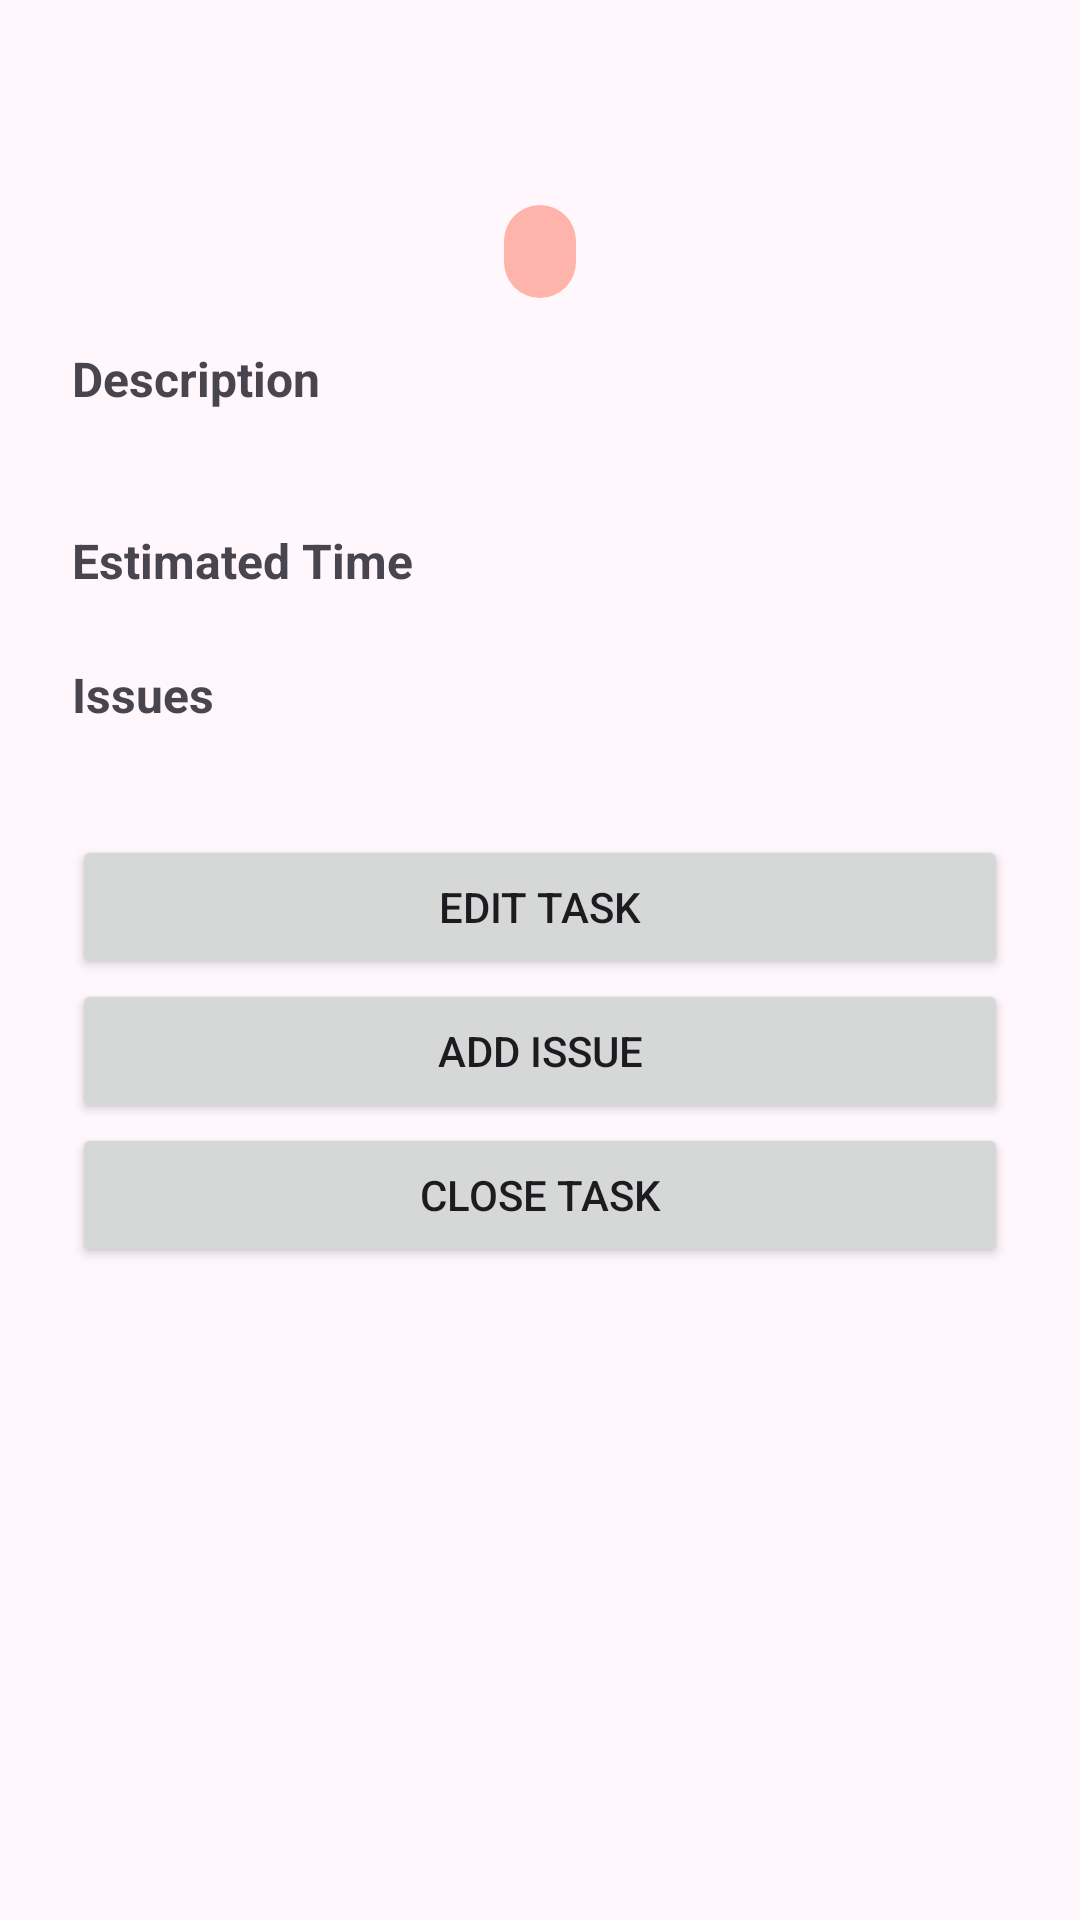

Reconstruct the res/layout file that produces this screen, plus the resources it refers to.
<!-- AndroidManifest.xml: application theme Theme.Sprintfield -->
<!-- res/layout/fragment_task_details.xml -->
<ScrollView xmlns:android="http://schemas.android.com/apk/res/android"
    xmlns:tools="http://schemas.android.com/tools"
    android:layout_width="match_parent"
    android:layout_height="match_parent"
    android:padding="24dp"
    android:background="?android:attr/windowBackground"
    tools:context=".TaskDetailsFragment">

    <LinearLayout
        android:orientation="vertical"
        android:layout_width="match_parent"
        android:layout_height="wrap_content"
        android:gravity="center_horizontal">

        <TextView
            android:id="@+id/detailsTitle"
            android:layout_width="match_parent"
            android:layout_height="wrap_content"
            android:textSize="24sp"
            android:textStyle="bold"
            android:textColor="@color/md_theme_onSurface"
            android:paddingBottom="12dp"
            tools:text="Fix Layout Alignment Issue" />

        <TextView
            android:id="@+id/detailsUrgency"
            android:layout_width="wrap_content"
            android:layout_height="wrap_content"
            android:textSize="14sp"
            android:textStyle="bold"
            android:textColor="@color/on_chip_color_negative"
            android:background="@drawable/urgency_badge_background"
            android:paddingHorizontal="12dp"
            android:paddingVertical="6dp"
            android:layout_marginBottom="16dp"
            tools:text="Urgent" />

        <TextView
            android:layout_width="match_parent"
            android:layout_height="wrap_content"
            android:text="@string/description"
            android:textStyle="bold"
            android:textSize="16sp"
            android:paddingBottom="4dp" />

        <TextView
            android:id="@+id/detailsDescription"
            android:layout_width="match_parent"
            android:layout_height="wrap_content"
            android:textSize="14sp"
            android:textColor="@color/md_theme_onSurface"
            android:paddingBottom="16dp"
            tools:text="Center the div using flexbox. This task is high priority and needs attention ASAP." />

        <TextView
            android:layout_width="match_parent"
            android:layout_height="wrap_content"
            android:text="@string/estimated_time"
            android:textStyle="bold"
            android:textSize="16sp"
            android:paddingBottom="4dp" />

        <TextView
            android:id="@+id/detailsTime"
            android:layout_width="wrap_content"
            android:layout_height="wrap_content"
            android:textSize="14sp"
            android:textColor="@color/md_theme_onSurface"
            android:drawableStart="@drawable/baseline_access_time_filled_24"
            android:drawablePadding="8dp"
            tools:text="18 hrs" />

        <TextView
            android:layout_width="match_parent"
            android:layout_height="wrap_content"
            android:text="@string/issues"
            android:textStyle="bold"
            android:textSize="16sp"
            android:paddingBottom="4dp" />

        <LinearLayout
            android:id="@+id/issuesContainer"
            android:orientation="vertical"
            android:layout_width="match_parent"
            android:layout_height="wrap_content"
            android:paddingVertical="16dp"
            android:divider="@android:drawable/divider_horizontal_bright"
            android:showDividers="middle" />

        <Button
            android:id="@+id/editTaskButton"
            android:layout_width="match_parent"
            android:layout_height="wrap_content"
            android:text="@string/edit_task" />

        <Button
            android:layout_width="match_parent"
            android:layout_height="wrap_content"
            android:text="@string/add_issue"
            android:id="@+id/addIssueButton"/>

        <Button
            android:layout_width="match_parent"
            android:layout_height="wrap_content"
            android:text="@string/close_task"
            android:id="@+id/closeOpenIssueButton"/>
    </LinearLayout>
</ScrollView>
<!-- resources referenced by this layout -->
<resources>
  <color name="md_theme_onSurface">#1E1A20</color>
  <color name="on_chip_color_negative">#690005</color>
  <!-- drawable urgency_badge_background (drawable) -->
  <shape xmlns:android="http://schemas.android.com/apk/res/android"
      android:shape="rectangle">
      <solid android:color="@color/chip_color_negative"/>
      <corners android:radius="24dp" />
  </shape>
  <string name="add_issue">Add Issue</string>
  <string name="close_task">Close Task</string>
  <string name="description">Description</string>
  <string name="edit_task">Edit Task</string>
  <string name="estimated_time">Estimated Time</string>
  <string name="issues">Issues</string>
  <color name="chip_color_negative">#ffb4ab</color>
  <color name="md_theme_primary">#735187</color>
  <color name="md_theme_onPrimary">#FFFFFF</color>
  <color name="md_theme_primaryContainer">#F4DAFF</color>
  <color name="md_theme_onPrimaryContainer">#59396E</color>
  <color name="md_theme_secondary">#67596E</color>
  <color name="md_theme_onSecondary">#FFFFFF</color>
  <color name="md_theme_secondaryContainer">#EFDCF5</color>
  <color name="md_theme_onSecondaryContainer">#4F4256</color>
  <color name="md_theme_tertiary">#815154</color>
  <color name="md_theme_onTertiary">#FFFFFF</color>
  <color name="md_theme_tertiaryContainer">#FFDADA</color>
  <color name="md_theme_onTertiaryContainer">#663B3D</color>
  <color name="md_theme_error">#BA1A1A</color>
  <color name="md_theme_onError">#FFFFFF</color>
  <color name="md_theme_errorContainer">#FFDAD6</color>
  <color name="md_theme_onErrorContainer">#93000A</color>
  <color name="md_theme_background">#FFF7FC</color>
  <color name="md_theme_onBackground">#1E1A20</color>
  <color name="md_theme_surface">#FFF7FC</color>
  <color name="md_theme_surfaceVariant">#EADFEA</color>
  <color name="md_theme_onSurfaceVariant">#4B454D</color>
  <color name="md_theme_outline">#7C747E</color>
  <color name="md_theme_outlineVariant">#CDC3CE</color>
  <color name="md_theme_inverseSurface">#332F35</color>
  <color name="md_theme_inverseOnSurface">#F7EEF6</color>
  <color name="md_theme_inversePrimary">#E0B8F6</color>
  <color name="md_theme_primaryFixed">#F4DAFF</color>
  <color name="md_theme_onPrimaryFixed">#2B0B3F</color>
  <color name="md_theme_primaryFixedDim">#E0B8F6</color>
  <color name="md_theme_onPrimaryFixedVariant">#59396E</color>
  <color name="md_theme_secondaryFixed">#EFDCF5</color>
  <color name="md_theme_onSecondaryFixed">#221729</color>
  <color name="md_theme_secondaryFixedDim">#D2C1D8</color>
  <color name="md_theme_onSecondaryFixedVariant">#4F4256</color>
  <color name="md_theme_tertiaryFixed">#FFDADA</color>
  <color name="md_theme_onTertiaryFixed">#331013</color>
  <color name="md_theme_tertiaryFixedDim">#F4B7B9</color>
  <color name="md_theme_onTertiaryFixedVariant">#663B3D</color>
  <color name="md_theme_surfaceDim">#E0D7DF</color>
  <color name="md_theme_surfaceBright">#FFF7FC</color>
  <color name="md_theme_surfaceContainerLowest">#FFFFFF</color>
  <color name="md_theme_surfaceContainerLow">#FAF1F9</color>
  <color name="md_theme_surfaceContainer">#F4EBF3</color>
  <color name="md_theme_surfaceContainerHigh">#EEE6ED</color>
  <color name="md_theme_surfaceContainerHighest">#E9E0E8</color>
</resources>
